Dataset: dataset (GitHub, arifnurrhmnn/Dataset-Motif-Batik). Classes: kawung, megamendung, parang, sidomukti, truntum.

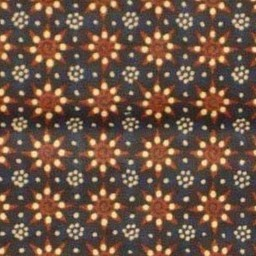
Label: truntum

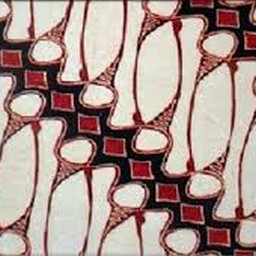
Label: parang

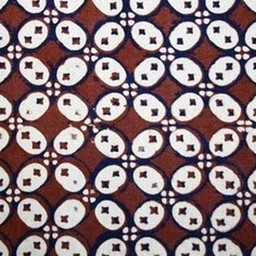
Label: kawung

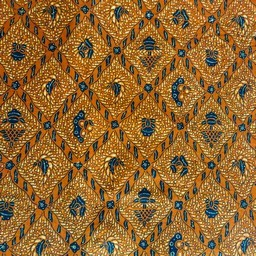
Label: sidomukti

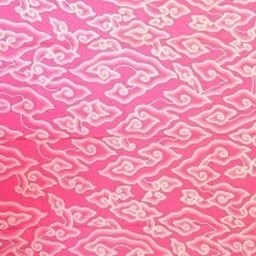
Label: megamendung

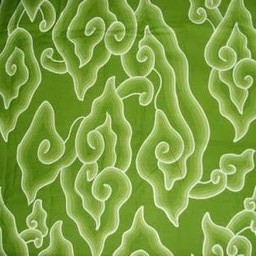
Label: megamendung
